Photos from the image-classification dataset "Date_Fruit_dataset" in the GitHub repository Talal1421/CSC462_DateFruit_Project. Its 9 classes are: Ajwa date, Galaxy date, Mejdool date, Meneifi date, Nabtat Ali date, Rutab date, Shaishe date, Sokari date, Sugaey date.

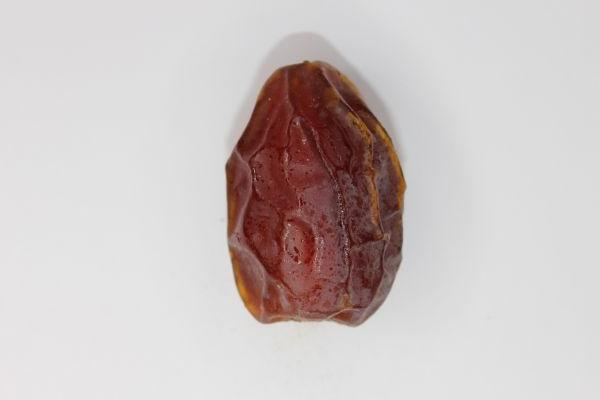
Label: Meneifi date

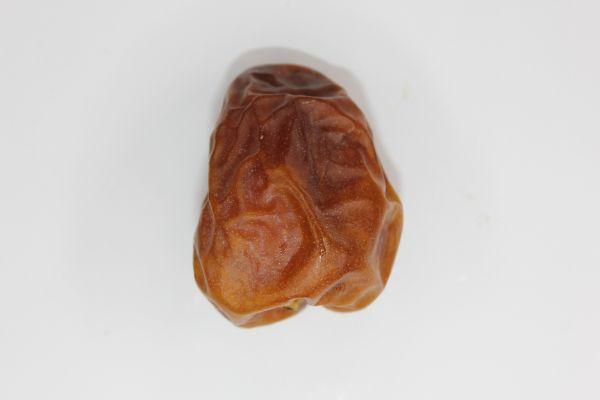
Label: Sokari date

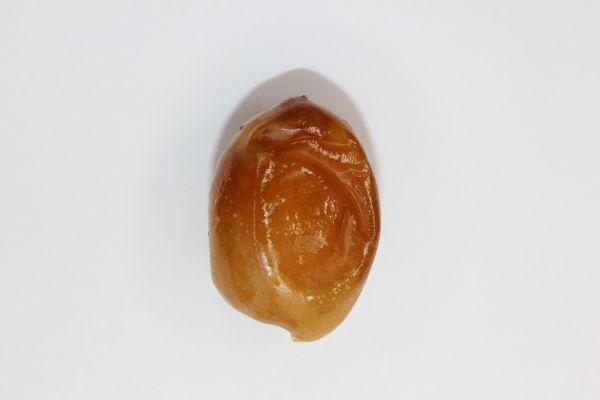
Label: Rutab date

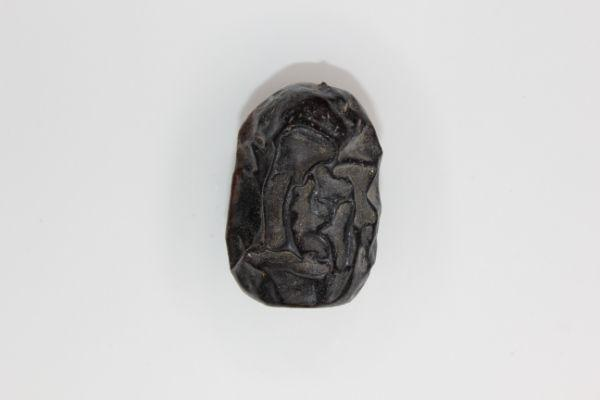
Label: Ajwa date

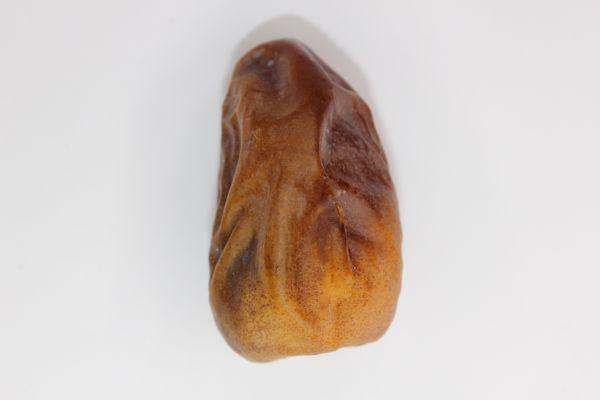
Label: Nabtat Ali date

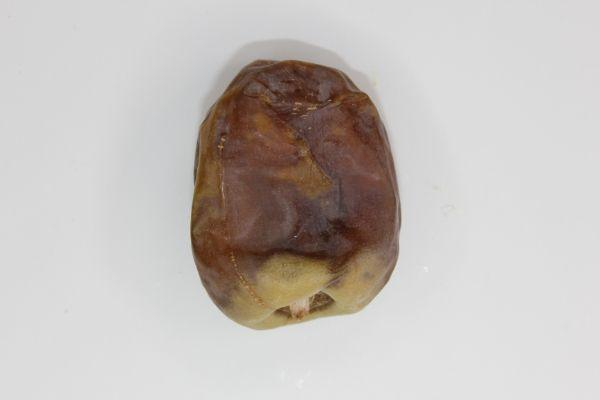
Label: Shaishe date
